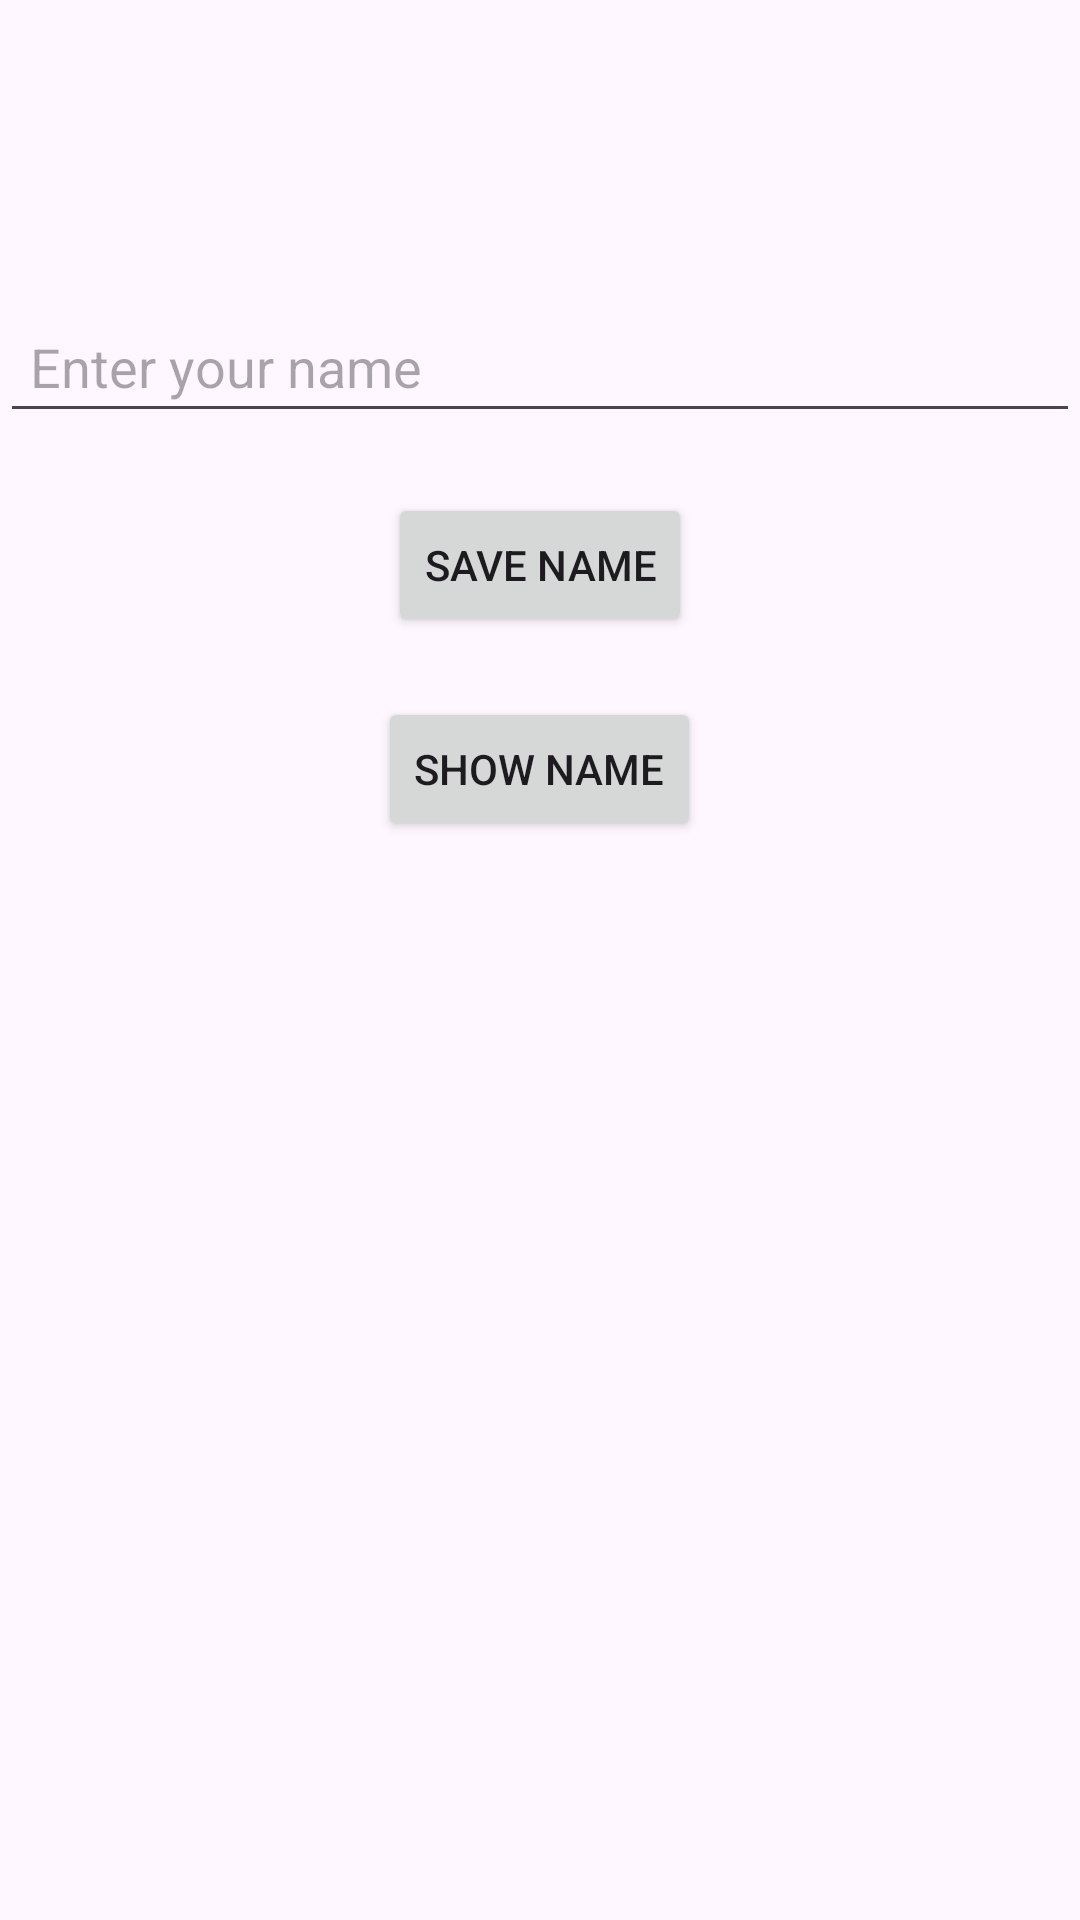

Here is an Android app screen rendered from its layout file. Give the layout XML and the strings, colors and styles it references.
<!-- AndroidManifest.xml: application theme Theme.SharedPreferences9 -->
<!-- res/layout/activity_main.xml -->
<?xml version="1.0" encoding="utf-8"?>
<RelativeLayout xmlns:android="http://schemas.android.com/apk/res/android"
    xmlns:tools="http://schemas.android.com/tools"
    android:layout_width="match_parent"
    android:layout_height="match_parent"
    tools:context=".MainActivity">

    <EditText
        android:id="@+id/inputName"
        android:layout_width="match_parent"
        android:layout_height="wrap_content"
        android:hint="Enter your name"
        android:layout_marginTop="100dp"
        android:padding="10dp" />

    <Button
        android:id="@+id/buttonSave"
        android:layout_width="wrap_content"
        android:layout_height="wrap_content"
        android:text="Save Name"
        android:layout_below="@id/inputName"
        android:layout_centerHorizontal="true"
        android:layout_marginTop="20dp" />

    <Button
        android:id="@+id/buttonShow"
        android:layout_width="wrap_content"
        android:layout_height="wrap_content"
        android:text="Show Name"
        android:layout_below="@id/buttonSave"
        android:layout_centerHorizontal="true"
        android:layout_marginTop="20dp" />
</RelativeLayout>
<!-- resources referenced by this layout -->
<resources>
  <style name="Theme.SharedPreferences9" parent="Base.Theme.SharedPreferences9" />
  <style name="Base.Theme.SharedPreferences9" parent="Theme.Material3.DayNight.NoActionBar">
          
          
      </style>
</resources>
